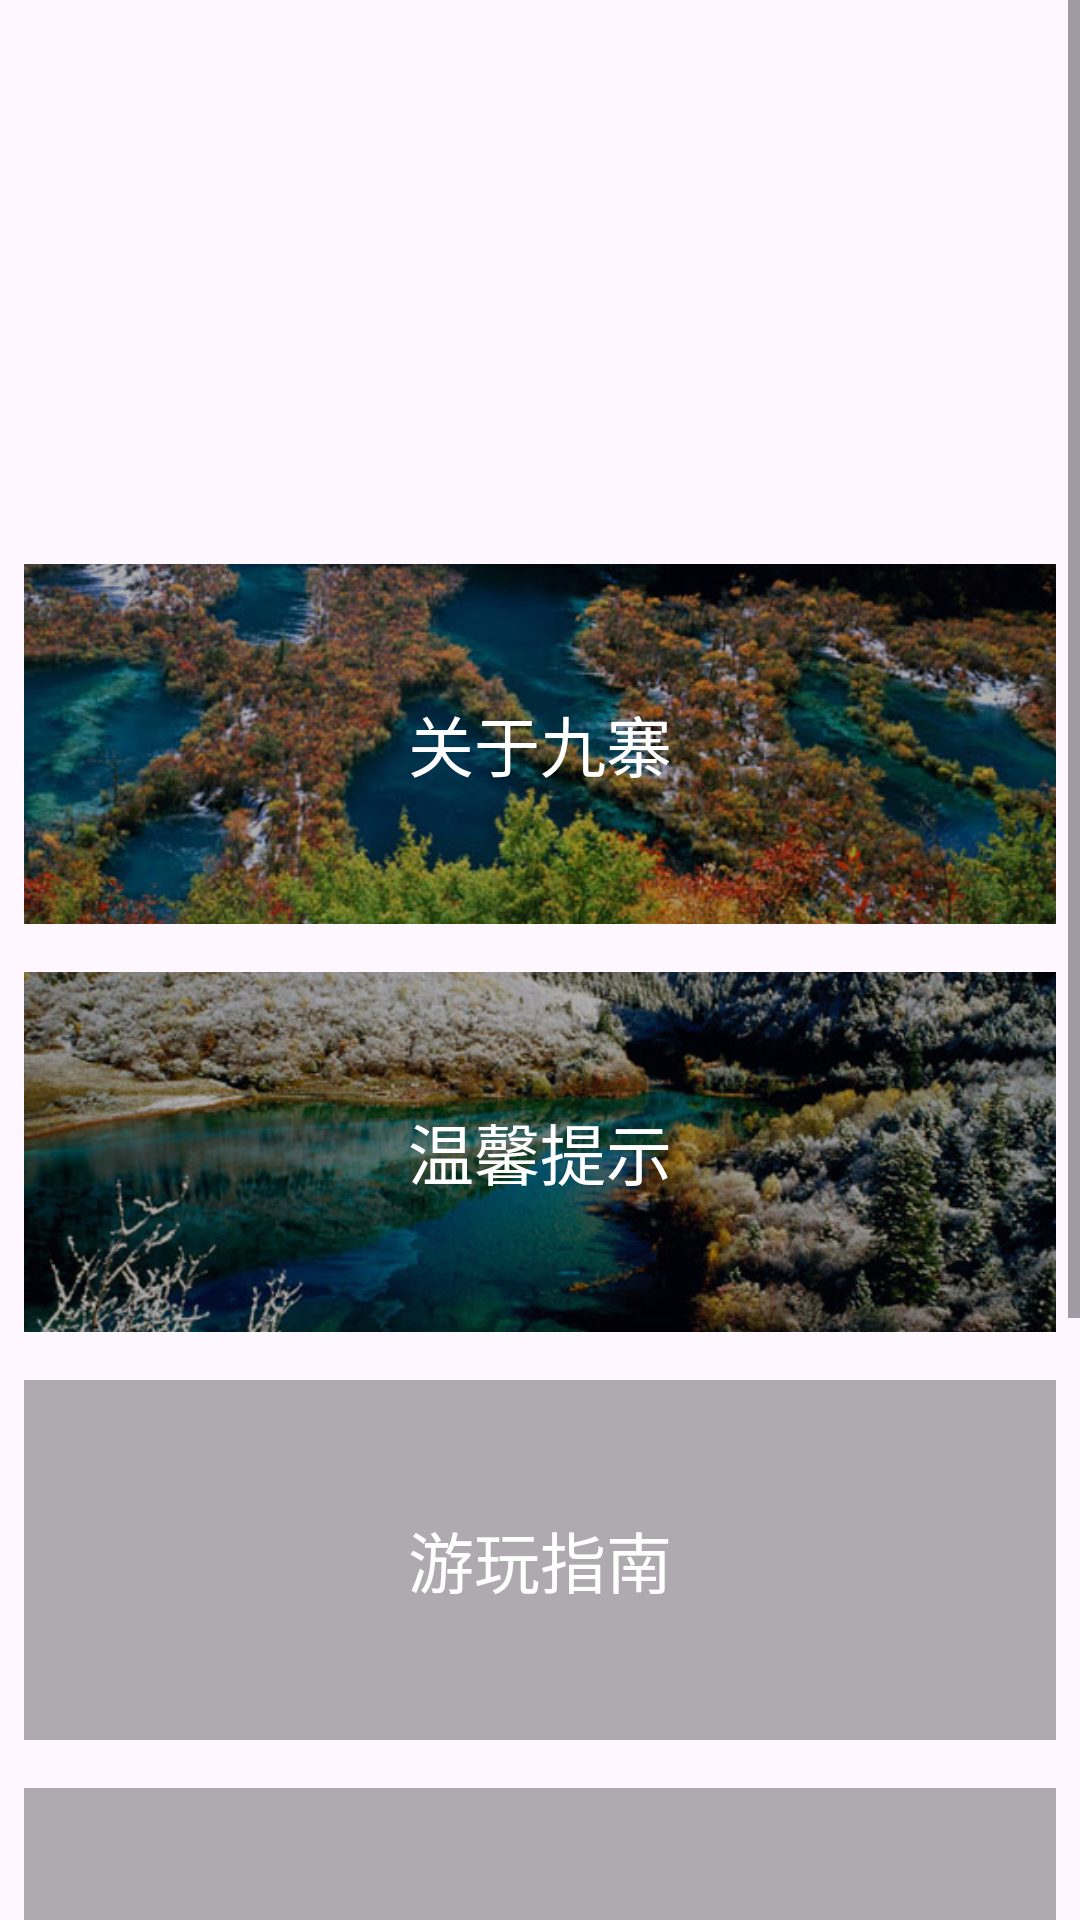

Android layout source for this screen:
<!-- AndroidManifest.xml: application theme Theme.Jiuzhaigou -->
<!-- res/layout/fragment_home.xml -->
<?xml version="1.0" encoding="utf-8"?>

<ScrollView
    xmlns:android="http://schemas.android.com/apk/res/android"
    android:layout_width="match_parent"
    android:layout_height="match_parent"
    android:fillViewport="true">

    
    <LinearLayout
        android:layout_width="match_parent"
        android:layout_height="wrap_content"
        android:orientation="vertical">

        
        <androidx.viewpager2.widget.ViewPager2
            android:id="@+id/viewPager_banner"
            android:layout_width="match_parent"
            android:layout_height="180dp"/>

        
        <FrameLayout
            android:id="@+id/btn_about"
            android:layout_width="match_parent"
            android:layout_height="120dp"
            android:layout_margin="8dp"
            android:clickable="true"
            android:focusable="true"
            android:foreground="?attr/selectableItemBackground">

            <ImageView
                android:layout_width="match_parent"
                android:layout_height="match_parent"
                android:src="@drawable/shuzheng"
                android:scaleType="centerCrop"/>

            <View
                android:layout_width="match_parent"
                android:layout_height="match_parent"
                android:background="#50000000"/>

            <TextView
                android:layout_width="match_parent"
                android:layout_height="match_parent"
                android:gravity="center"
                android:text="关于九寨"
                android:textColor="#FFFFFF"
                android:textSize="22sp"/>
        </FrameLayout>

        <FrameLayout
            android:id="@+id/btn_tip"
            android:layout_width="match_parent"
            android:layout_height="120dp"
            android:layout_margin="8dp"
            android:clickable="true"
            android:focusable="true"
            android:foreground="?attr/selectableItemBackground">

            <ImageView
                android:layout_width="match_parent"
                android:layout_height="match_parent"
                android:src="@drawable/wuhua"
                android:scaleType="centerCrop"/>

            <View
                android:layout_width="match_parent"
                android:layout_height="match_parent"
                android:background="#50000000"/>

            <TextView
                android:layout_width="match_parent"
                android:layout_height="match_parent"
                android:gravity="center"
                android:text="温馨提示"
                android:textColor="#FFFFFF"
                android:textSize="22sp"/>
        </FrameLayout>

        <FrameLayout
            android:id="@+id/btn_guide"
            android:layout_width="match_parent"
            android:layout_height="120dp"
            android:layout_margin="8dp"
            android:clickable="true"
            android:focusable="true"
            android:foreground="?attr/selectableItemBackground">

            <ImageView
                android:layout_width="match_parent"
                android:layout_height="match_parent"
                android:src="@drawable/banner2"
                android:scaleType="centerCrop"/>

            <View
                android:layout_width="match_parent"
                android:layout_height="match_parent"
                android:background="#50000000"/>

            <TextView
                android:layout_width="match_parent"
                android:layout_height="match_parent"
                android:gravity="center"
                android:text="游玩指南"
                android:textColor="#FFFFFF"
                android:textSize="22sp"/>
        </FrameLayout>

        <FrameLayout
            android:id="@+id/btn_route"
            android:layout_width="match_parent"
            android:layout_height="120dp"
            android:layout_margin="8dp"
            android:clickable="true"
            android:focusable="true"
            android:foreground="?attr/selectableItemBackground">

            <ImageView
                android:layout_width="match_parent"
                android:layout_height="match_parent"
                android:src="@drawable/banner3"
                android:scaleType="centerCrop"/>

            <View
                android:layout_width="match_parent"
                android:layout_height="match_parent"
                android:background="#50000000"/>

            <TextView
                android:layout_width="match_parent"
                android:layout_height="match_parent"
                android:gravity="center"
                android:text="自助线路"
                android:textColor="#FFFFFF"
                android:textSize="22sp"/>
        </FrameLayout>

        <FrameLayout
            android:id="@+id/btn_hotel"
            android:layout_width="match_parent"
            android:layout_height="120dp"
            android:layout_margin="8dp"
            android:clickable="true"
            android:focusable="true"
            android:foreground="?attr/selectableItemBackground">

            <ImageView
                android:layout_width="match_parent"
                android:layout_height="match_parent"
                android:src="@drawable/spot_default"
                android:scaleType="centerCrop"/>

            <View
                android:layout_width="match_parent"
                android:layout_height="match_parent"
                android:background="#50000000"/>

            <TextView
                android:layout_width="match_parent"
                android:layout_height="match_parent"
                android:gravity="center"
                android:text="住宿推荐"
                android:textColor="#FFFFFF"
                android:textSize="22sp"/>
        </FrameLayout>

        
        
        <LinearLayout
            android:layout_width="match_parent"
            android:layout_height="wrap_content"
            android:orientation="horizontal"
            android:padding="10dp"
            android:gravity="center_vertical">

            <TextView
                android:layout_width="0dp"
                android:layout_height="wrap_content"
                android:layout_weight="1"
                android:text="最新景区公告"
                android:textSize="22sp"
                android:textStyle="bold"/>

            <TextView
                android:id="@+id/tv_more_notice"
                android:layout_width="wrap_content"
                android:layout_height="wrap_content"
                android:text="更多 >"
                android:textSize="22sp"
                android:textColor="#0066CC"/>

        </LinearLayout>

        
        <androidx.recyclerview.widget.RecyclerView
            android:id="@+id/rv_notice"
            android:layout_width="match_parent"
            android:layout_height="wrap_content"
            android:layout_margin="10dp"/>

    </LinearLayout>

</ScrollView>
<!-- resources referenced by this layout -->
<resources>
  <!-- drawable shuzheng: png bitmap (drawable, 492715 bytes) -->
  <!-- drawable spot_default: png bitmap (drawable, 220413 bytes) -->
  <!-- drawable wuhua: png bitmap (drawable, 562316 bytes) -->
  <style name="Theme.Jiuzhaigou" parent="Base.Theme.Jiuzhaigou" />
  <style name="Base.Theme.Jiuzhaigou" parent="Theme.Material3.DayNight.NoActionBar">
          
          
      </style>
</resources>
